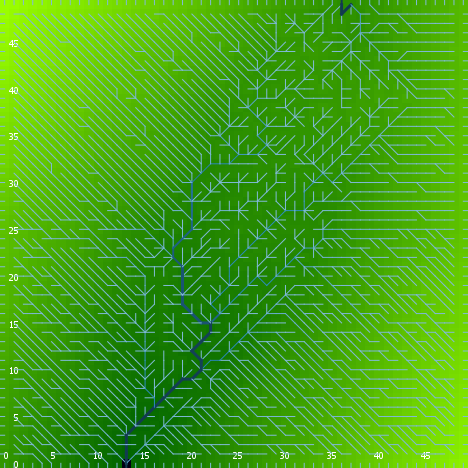

The data file committed next to this chart (first rows):
export-world data (NetLogo 6.0.4)
land.nlogo
01/13/2020 23:39:34:260 +0000
RANDOM STATE
0 0 -1727483681 111 0.48164918320617106 …
GLOBALS
min-pxcor, max-pxcor, min-pycor, max-pycor, perspective, subject, nextIndex, directed-links, ticks, algorithm-style, continentality, display-mode, do-fill-sinks, elevationdistribution, elevationnoise, elevationsmoothstep, featureanglerange, landoceanratio, maxdist, maxelevation, minelevation, numcontinents, numoceans, numranges
0, 49, 0, 49, 0, nobody, 2600, "UNDIRECTED", -1, "C#", 2529, "terrain", true, [1.4756428375631325 0.1774440351211325 0…, 0.2358, 1, 6.901, 0.9996, 34.65, 3.383, -8.584030315015069E-4, 1, 7, 0
TURTLES
who, color, heading, xcor, ycor, shape, label, label-color, breed, hidden?, size, pen-size, pen-mode, points
0, 65, 165, 22, 20, "default", "", 9.9, {breed flowholders}, true, 1, 1, "up", 
1, 105, 129, 1, 27, "default", "", 9.9, {breed flowholders}, true, 1, 1, "up", 
2, 65, 326, 1, 43, "default", "", 9.9, {breed flowholders}, true, 1, 1, "up", 
3, 35, 35, 21, 15, "default", "", 9.9, {breed flowholders}, true, 1, 1, "up", 
4, 65, 77, 9, 47, "default", "", 9.9, {breed flowholders}, true, 1, 1, "up", 
5, 115, 254, 36, 44, "default", "", 9.9, {breed flowholders}, true, 1, 1, "up", 
6, 125, 191, 42, 1, "default", "", 9.9, {breed flowholders}, true, 1, 1, "up", 
7, 135, 34, 13, 23, "default", "", 9.9, {breed flowholders}, true, 1, 1, "up", 
8, 125, 334, 31, 42, "default", "", 9.9, {breed flowholders}, true, 1, 1, "up", 
9, 5, 306, 37, 17, "default", "", 9.9, {breed flowholders}, true, 1, 1, "up", 
10, 115, 236, 14, 26, "default", "", 9.9, {breed flowholders}, true, 1, 1, "up", 
11, 135, 0, 8, 17, "default", "", 9.9, {breed flowholders}, true, 1, 1, "up", 
12, 15, 314, 28, 36, "default", "", 9.9, {breed flowholders}, true, 1, 1, "up", 
13, 85, 76, 43, 11, "default", "", 9.9, {breed flowholders}, true, 1, 1, "up", 
14, 97, 270, 0, 2, "line half", "", 9.9, {breed flowholders}, false, 1, 1, "up", 
15, 65, 118, 5, 13, "default", "", 9.9, {breed flowholders}, true, 1, 1, "up", 
16, 85, 277, 43, 37, "default", "", 9.9, {breed flowholders}, true, 1, 1, "up", 
17, 125, 64, 2, 15, "default", "", 9.9, {breed flowholders}, true, 1, 1, "up", 
18, 25, 62, 42, 26, "default", "", 9.9, {breed flowholders}, true, 1, 1, "up", 
19, 75, 241, 34, 31, "default", "", 9.9, {breed flowholders}, true, 1, 1, "up", 
20, 125, 252, 3, 20, "default", "", 9.9, {breed flowholders}, true, 1, 1, "up", 
21, 95, 345, 24, 42, "default", "", 9.9, {breed flowholders}, true, 1, 1, "up", 
22, 105, 228, 14, 30, "default", "", 9.9, {breed flowholders}, true, 1, 1, "up", 
23, 97, 270, 0, 10, "line half", "", 9.9, {breed flowholders}, false, 1, 1, "up", 
24, 55, 146, 33, 48, "default", "", 9.9, {breed flowholders}, true, 1, 1, "up", 
25, 105, 15, 4, 32, "default", "", 9.9, {breed flowholders}, true, 1, 1, "up", 
26, 5, 82, 16, 43, "default", "", 9.9, {breed flowholders}, true, 1, 1, "up", 
27, 95, 105, 18, 43, "default", "", 9.9, {breed flowholders}, true, 1, 1, "up", 
28, 25, 354, 6, 43, "default", "", 9.9, {breed flowholders}, true, 1, 1, "up", 
29, 75, 100, 45, 19, "default", "", 9.9, {breed flowholders}, true, 1, 1, "up", 
30, 5, 26, 25, 39, "default", "", 9.9, {breed flowholders}, true, 1, 1, "up", 
31, 45, 59, 2, 25, "default", "", 9.9, {breed flowholders}, true, 1, 1, "up", 
32, 97, 270, 0, 22, "line half", "", 9.9, {breed flowholders}, false, 1, 1, "up", 
33, 65, 320, 13, 19, "default", "", 9.9, {breed flowholders}, true, 1, 1, "up", 
34, 125, 134, 2, 31, "default", "", 9.9, {breed flowholders}, true, 1, 1, "up", 
35, 55, 25, 46, 5, "default", "", 9.9, {breed flowholders}, true, 1, 1, "up", 
36, 85, 131, 43, 15, "default", "", 9.9, {breed flowholders}, true, 1, 1, "up", 
37, 55, 75, 12, 32, "default", "", 9.9, {breed flowholders}, true, 1, 1, "up", 
38, 15, 78, 7, 14, "default", "", 9.9, {breed flowholders}, true, 1, 1, "up", 
39, 65, 210, 24, 24, "default", "", 9.9, {breed flowholders}, true, 1, 1, "up", 
40, 95, 307, 8, 8, "default", "", 9.9, {breed flowholders}, true, 1, 1, "up", 
41, 55, 195, 24, 33, "default", "", 9.9, {breed flowholders}, true, 1, 1, "up", 
42, 85, 136, 15, 16, "default", "", 9.9, {breed flowholders}, true, 1, 1, "up", 
43, 97, 0, 9, 49, "line half", "", 9.9, {breed flowholders}, false, 1, 1, "up", 
44, 45, 155, 11, 6, "default", "", 9.9, {breed flowholders}, true, 1, 1, "up", 
45, 125, 358, 16, 27, "default", "", 9.9, {breed flowholders}, true, 1, 1, "up", 
46, 65, 143, 34, 26, "default", "", 9.9, {breed flowholders}, true, 1, 1, "up", 
47, 125, 142, 32, 30, "default", "", 9.9, {breed flowholders}, true, 1, 1, "up", 
48, 125, 61, 20, 25, "default", "", 9.9, {breed flowholders}, true, 1, 1, "up", 
49, 65, 323, 30, 9, "default", "", 9.9, {breed flowholders}, true, 1, 1, "up", 
50, 97, 180, 25, 0, "line half", "", 9.9, {breed flowholders}, false, 1, 1, "up", 
... 7,522 more rows
